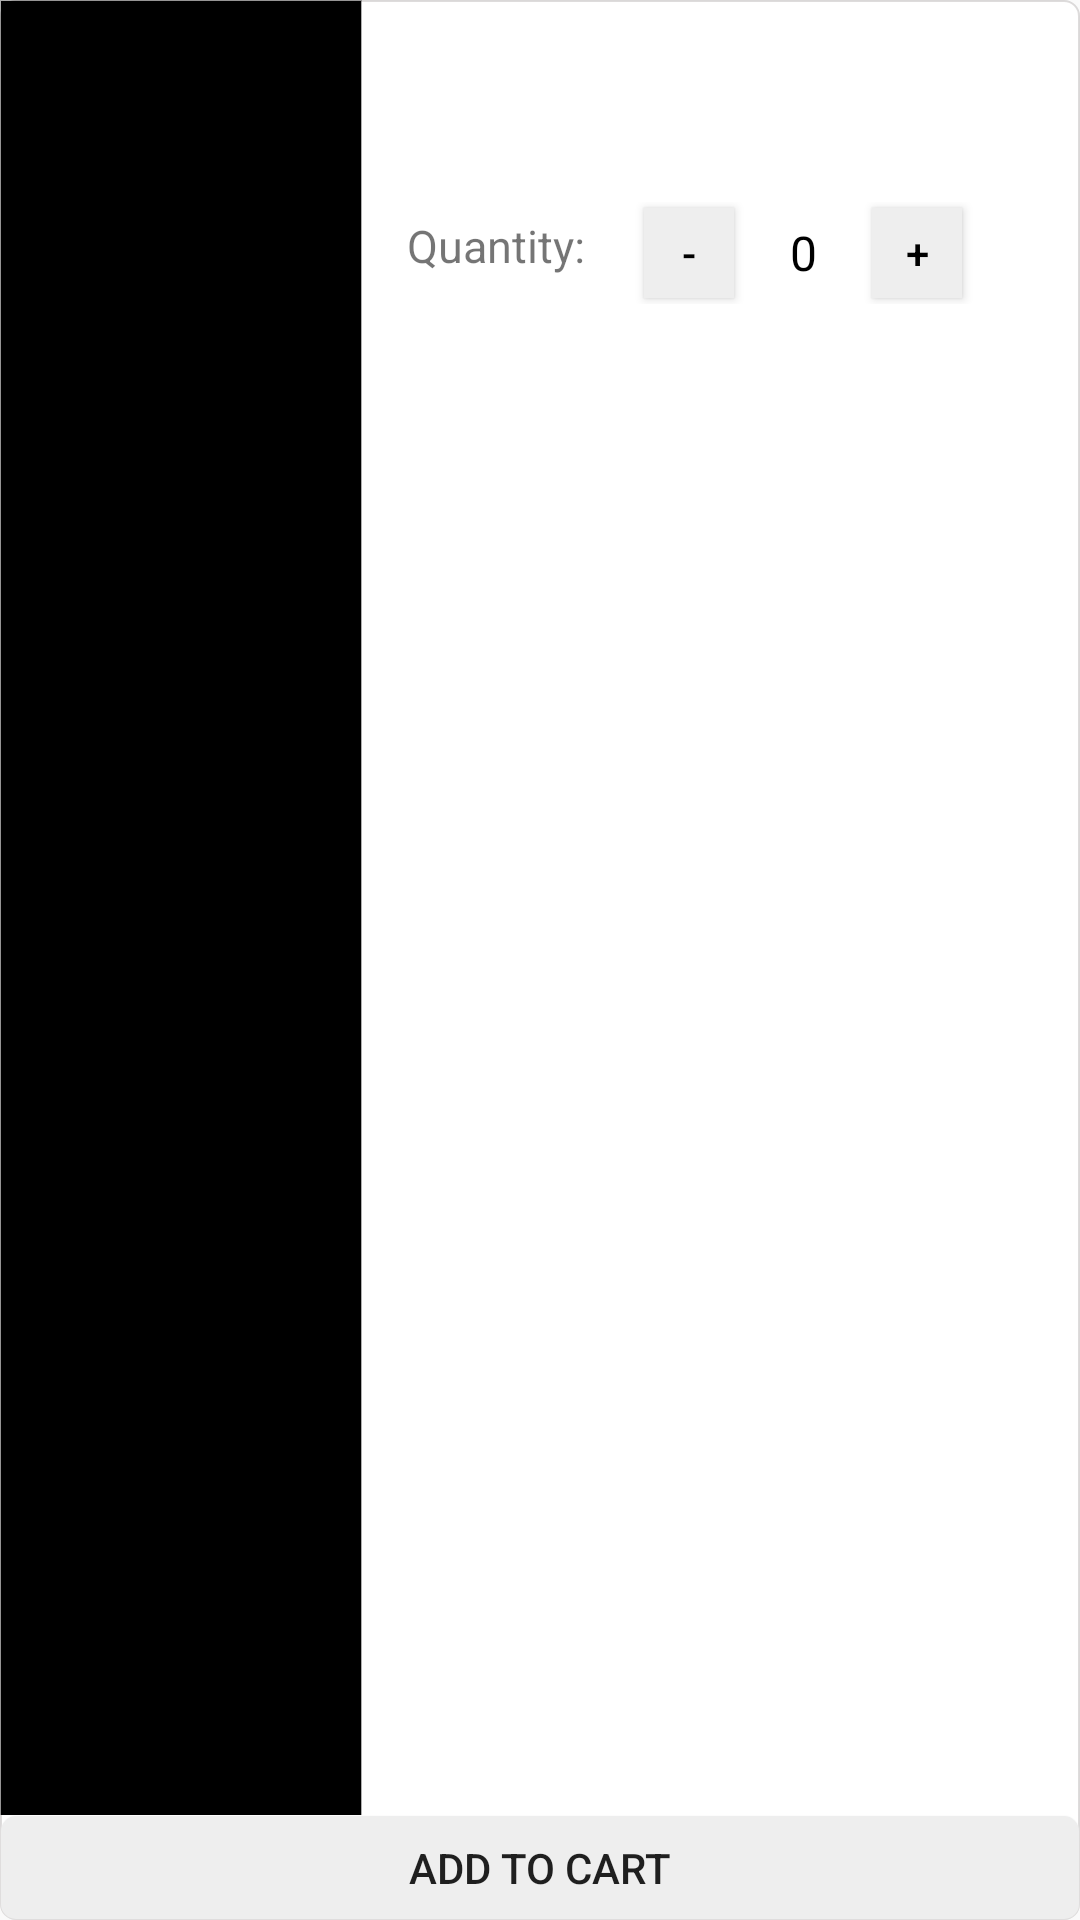

This screen was rendered from an Android layout file. Write that file and the resources it references.
<!-- AndroidManifest.xml: application theme AppTheme -->
<!-- res/layout/adapter_item.xml -->
<?xml version="1.0" encoding="utf-8"?>
<androidx.constraintlayout.widget.ConstraintLayout xmlns:android="http://schemas.android.com/apk/res/android"
    android:layout_width="match_parent"
    android:layout_height="170dp"
    app:layout_constraintStart_toStartOf="parent"
    android:layout_marginTop="5dp"
    android:layout_margin="10dp"
    android:id="@+id/constraint_layout"
    android:background="@drawable/shape7"
    xmlns:app="http://schemas.android.com/apk/res-auto">


    
    
    
    
    
    
    
    
    
    

    <androidx.constraintlayout.widget.ConstraintLayout
        android:layout_width="match_parent"
        android:layout_height="match_parent">


        <androidx.constraintlayout.widget.ConstraintLayout
            android:id="@+id/constraint"
            android:layout_width="wrap_content"
            android:layout_height="0dp"
            android:background="#50000000"
            app:layout_constraintStart_toStartOf="parent"
            app:layout_constraintBottom_toTopOf="@+id/add_to"
            app:layout_constraintTop_toTopOf="parent">



            <ImageView
                android:id="@+id/getImage"
                android:layout_width="120dp"
                android:layout_height="match_parent"
                android:background="#000"
                android:layout_marginStart="0.3dp"
                android:layout_marginTop="0.3dp"
                android:layout_marginEnd="0.3dp"
                android:scaleType="fitXY"
                app:layout_constraintStart_toStartOf="parent"
                app:layout_constraintEnd_toEndOf="parent"
                app:layout_constraintTop_toTopOf="parent"/>

        </androidx.constraintlayout.widget.ConstraintLayout>


        <TextView
            android:id="@+id/name"
            android:layout_width="0dp"
            android:layout_height="wrap_content"
            android:text=""
            app:layout_constraintStart_toEndOf="@id/constraint"
            android:layout_marginStart="15dp"
            android:textColor="#3C3A3A"
            app:layout_constraintEnd_toEndOf="parent"
            app:layout_constraintTop_toTopOf="parent"
            android:layout_marginTop="20dp"
            android:textSize="10dp"
            android:layout_marginLeft="15dp" />

        <TextView
            android:id="@+id/price"
            android:layout_width="wrap_content"
            android:layout_height="wrap_content"
            android:text=""
            android:textSize="10dp"
            android:textColor="#000"
            app:layout_constraintStart_toStartOf="@+id/name"
            app:layout_constraintTop_toBottomOf="@+id/name"
            android:layout_marginTop="10dp"/>

        <TextView
            android:id="@+id/price1"
            android:layout_width="wrap_content"
            android:layout_height="wrap_content"
            android:text="Rs.499"
            android:visibility="gone"
            android:textSize="10dp"
            android:layout_marginStart="10dp"
            app:layout_constraintStart_toEndOf="@+id/price"
            app:layout_constraintTop_toTopOf="@+id/price"
            android:layout_marginLeft="10dp" />


        <androidx.constraintlayout.widget.ConstraintLayout
            android:id="@+id/cnQty"
            android:layout_width="0dp"
            android:layout_height="wrap_content"
            app:layout_constraintEnd_toEndOf="parent"
            android:layout_marginTop="10dp"
            android:layout_marginEnd="20sp"
            app:layout_constraintTop_toBottomOf="@+id/price"
            app:layout_constraintStart_toStartOf="@+id/price"
            android:layout_marginRight="20sp">



            <LinearLayout
                android:layout_width="match_parent"
                android:layout_height="wrap_content"
                android:orientation="horizontal"
                app:layout_constraintTop_toTopOf="parent"
              >

                <TextView
                    android:layout_width="wrap_content"
                    android:layout_height="wrap_content"
                    android:layout_marginRight="16dp"
                    android:text="Quantity: "
                    android:textSize="15sp"
                 />

                <Button
                    android:id="@+id/decrementQuantity"
                    android:layout_width="30dp"
                    android:layout_height="30dp"
                    android:textColor="@android:color/black"
                    android:background="#eeeeee"
                    android:backgroundTint="#eeeeee"
                    android:text="-"
                    android:layout_marginTop="2dp"
                    android:layout_gravity="center"
                    android:layout_marginBottom="2dp"
                    android:gravity="center"
                   />

                <TextView
                    android:id="@+id/quantityProductPage"
                    android:layout_width="30dp"
                    android:gravity="center"
                    android:layout_height="wrap_content"
                    android:layout_marginLeft="8dp"
                    android:layout_marginRight="8dp"
                    android:textColor="@android:color/black"
                    android:textSize="16sp"
                    android:layout_gravity="center"
                    android:text="0"
                    />

                <Button
                    android:id="@+id/incrementQuantity"
                    android:layout_width="30dp"
                    android:layout_height="30dp"
                    android:textColor="@android:color/black"
                    android:backgroundTint="#eeeeee"
                    android:text="+"
                    android:background="#eeeeee"
                    android:layout_marginTop="2dp"
                    android:gravity="center"
                    />

            </LinearLayout>

        </androidx.constraintlayout.widget.ConstraintLayout>


        <Button
            android:id="@+id/add_to"
            android:layout_width="match_parent"
            android:layout_height="35dp"
            android:text="Add To Cart"
            android:focusable="true"
            android:backgroundTint="#eeeeee"
            app:layout_constraintStart_toStartOf="parent"
            android:background="@drawable/shape7"
            app:layout_constraintBottom_toBottomOf="parent"
            app:layout_constraintEnd_toEndOf="parent"
           />


    </androidx.constraintlayout.widget.ConstraintLayout>

</androidx.constraintlayout.widget.ConstraintLayout>
<!-- resources referenced by this layout -->
<resources>
  <!-- drawable shape7 (drawable) -->
  <?xml version="1.0" encoding="utf-8"?>
  <shape xmlns:android="http://schemas.android.com/apk/res/android"
      android:shape="rectangle">
      <corners android:radius="5dp">
  
      </corners>
      <stroke android:color="#36635D5D"
          android:width="0.5dp"></stroke>
  
      <solid android:color="#fff"></solid>
      
  
  
  </shape>
  <style name="AppTheme" parent="Theme.AppCompat.Light.NoActionBar">
          
          <item name="colorPrimary">@color/colorPrimary</item>
          <item name="colorPrimaryDark">@color/colorPrimaryDark</item>
          <item name="colorAccent">@color/colorAccent</item>
      </style>
  <color name="colorPrimary">#6200EE</color>
  <color name="colorPrimaryDark">#50000000</color>
  <color name="colorAccent">#03DAC5</color>
</resources>
